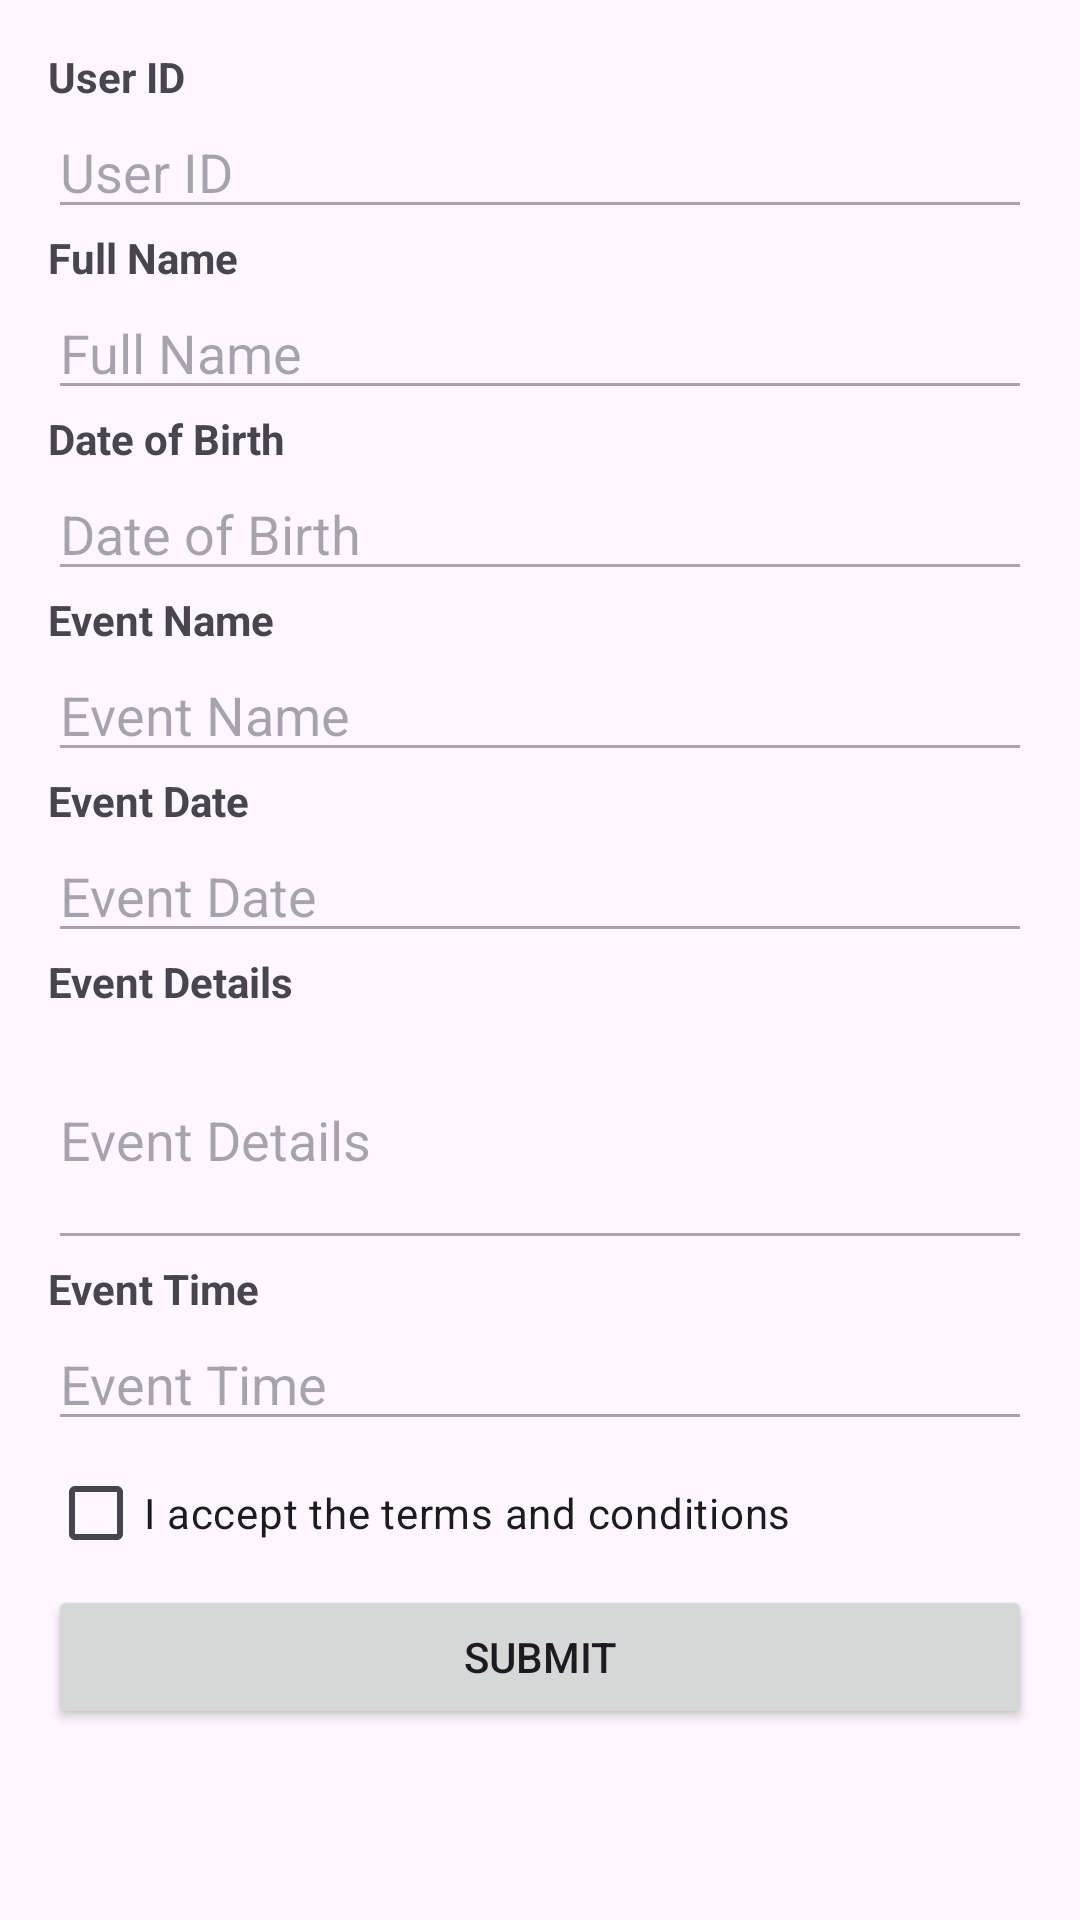

Here is an Android app screen rendered from its layout file. Give the layout XML and the strings, colors and styles it references.
<!-- AndroidManifest.xml: application theme Theme.StudentCheckin -->
<!-- res/layout/activity_registration.xml -->
<?xml version="1.0" encoding="utf-8"?>
<LinearLayout xmlns:android="http://schemas.android.com/apk/res/android"
    android:layout_width="match_parent"
    android:layout_height="match_parent"
    android:orientation="vertical"
    android:padding="16dp">

    
    <TextView
        android:layout_width="wrap_content"
        android:layout_height="wrap_content"
        android:text="User ID"
        android:textStyle="bold" />

    <EditText
        android:id="@+id/userId"
        android:layout_width="match_parent"
        android:layout_height="wrap_content"
        android:hint="User ID"
        android:inputType="text"
        android:enabled="false" />

    
    <TextView
        android:layout_width="wrap_content"
        android:layout_height="wrap_content"
        android:text="Full Name"
        android:textStyle="bold" />

    <EditText
        android:id="@+id/userName"
        android:layout_width="match_parent"
        android:layout_height="wrap_content"
        android:hint="Full Name"
        android:inputType="text"
        android:enabled="false" />

    
    <TextView
        android:layout_width="wrap_content"
        android:layout_height="wrap_content"
        android:text="Date of Birth"
        android:textStyle="bold" />

    <EditText
        android:id="@+id/userDob"
        android:layout_width="match_parent"
        android:layout_height="wrap_content"
        android:hint="Date of Birth"
        android:inputType="text"
        android:enabled="false" />

    
    <TextView
        android:layout_width="wrap_content"
        android:layout_height="wrap_content"
        android:text="Event Name"
        android:textStyle="bold" />

    <EditText
        android:id="@+id/eventName"
        android:layout_width="match_parent"
        android:layout_height="wrap_content"
        android:hint="Event Name"
        android:inputType="text"
        android:enabled="false" />

    
    <TextView
        android:layout_width="wrap_content"
        android:layout_height="wrap_content"
        android:text="Event Date"
        android:textStyle="bold" />

    <EditText
        android:id="@+id/eventDate"
        android:layout_width="match_parent"
        android:layout_height="wrap_content"
        android:hint="Event Date"
        android:inputType="text"
        android:enabled="false" />

    
    <TextView
        android:layout_width="wrap_content"
        android:layout_height="wrap_content"
        android:text="Event Details"
        android:textStyle="bold" />

    <EditText
        android:id="@+id/eventDetails"
        android:layout_width="match_parent"
        android:layout_height="wrap_content"
        android:hint="Event Details"
        android:inputType="textMultiLine"
        android:enabled="false"
        android:minLines="3" />

    
    <TextView
        android:layout_width="wrap_content"
        android:layout_height="wrap_content"
        android:text="Event Time"
        android:textStyle="bold" />

    <EditText
        android:id="@+id/eventTime"
        android:layout_width="match_parent"
        android:layout_height="wrap_content"
        android:hint="Event Time"
        android:inputType="text"
        android:enabled="false" />

    
    <CheckBox
        android:id="@+id/termsCheckBox"
        android:layout_width="wrap_content"
        android:layout_height="wrap_content"
        android:text="I accept the terms and conditions" />

    
    <Button
        android:id="@+id/submitButton"
        android:layout_width="match_parent"
        android:layout_height="wrap_content"
        android:text="Submit" />

</LinearLayout>
<!-- resources referenced by this layout -->
<resources>
  <style name="Theme.StudentCheckin" parent="Base.Theme.StudentCheckin" />
  <style name="Base.Theme.StudentCheckin" parent="Theme.Material3.DayNight.NoActionBar">
          
          
      </style>
</resources>
